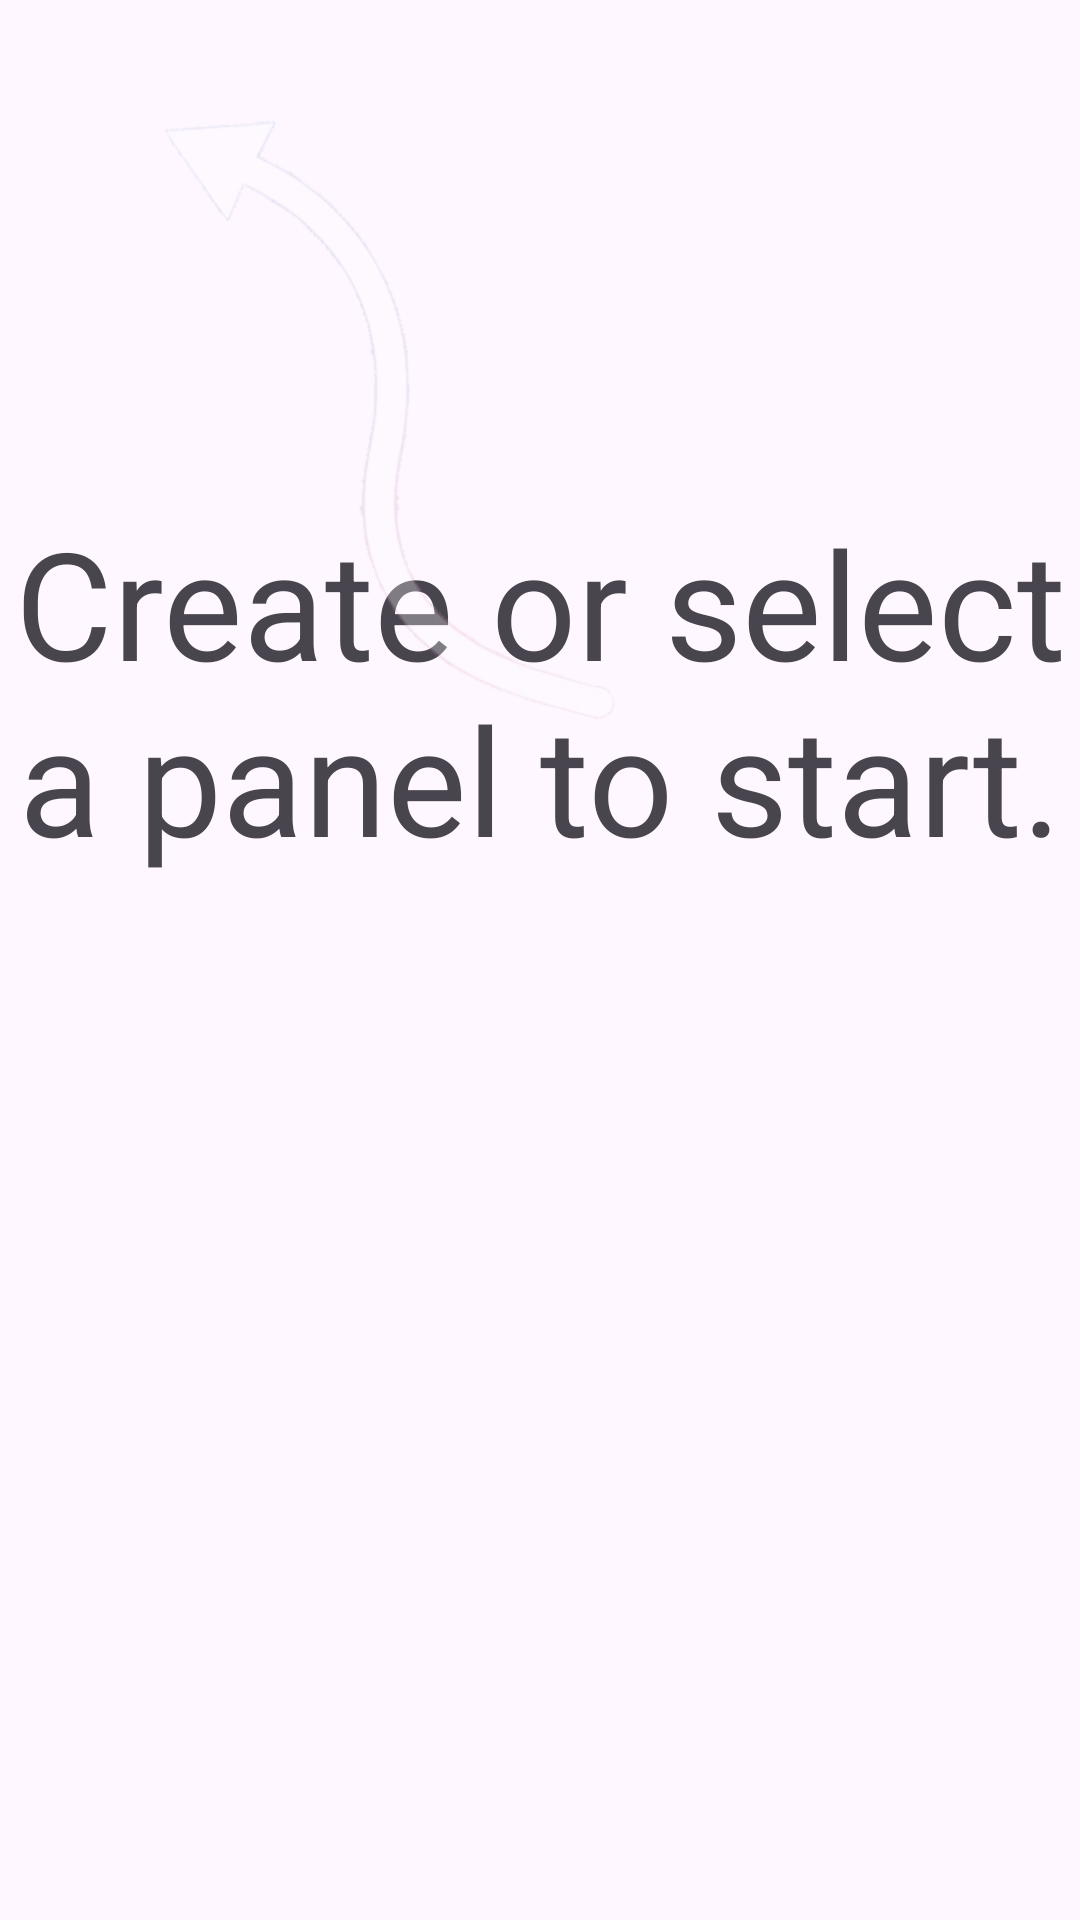

The Android layout XML behind this screen, and the referenced resources:
<!-- AndroidManifest.xml: application theme Theme.NickelTack -->
<!-- res/layout/fragment_test1.xml -->
<?xml version="1.0" encoding="utf-8"?>
<FrameLayout xmlns:android="http://schemas.android.com/apk/res/android"
    xmlns:tools="http://schemas.android.com/tools"
    android:layout_width="match_parent"
    android:layout_height="match_parent"
    android:orientation="vertical"
    tools:context=".fragments.TestFragment1">

    
    <TextView
        android:layout_width="match_parent"
        android:layout_height="match_parent"
        android:gravity="center"
        android:text="@string/fuck_android_studio"
        android:layout_marginBottom="180dp"
        android:textSize="50sp" />


    <ImageView
        android:id="@+id/image_for_arrow"
        android:layout_width="300dp"
        android:layout_height="200dp"
        android:layout_gravity="center_horizontal|top"
        android:layout_marginTop="40dp"
        android:layout_marginEnd="50dp"
        android:alpha="0.3"
        android:contentDescription="Arrow"
        android:src="@drawable/curve_arrow_1" />




</FrameLayout>
<!-- resources referenced by this layout -->
<resources>
  <!-- drawable curve_arrow_1: png bitmap (drawable, 97734 bytes) -->
  <string name="fuck_android_studio">Create or select a panel to start.</string>
  <style name="Theme.NickelTack" parent="Base.Theme.NickelTack" />
  <style name="Base.Theme.NickelTack" parent="Theme.Material3.DayNight.NoActionBar">
          
          
      </style>
</resources>
